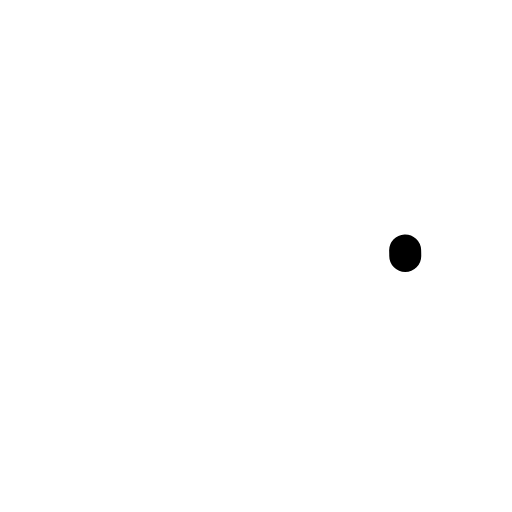
t = 0.00 s
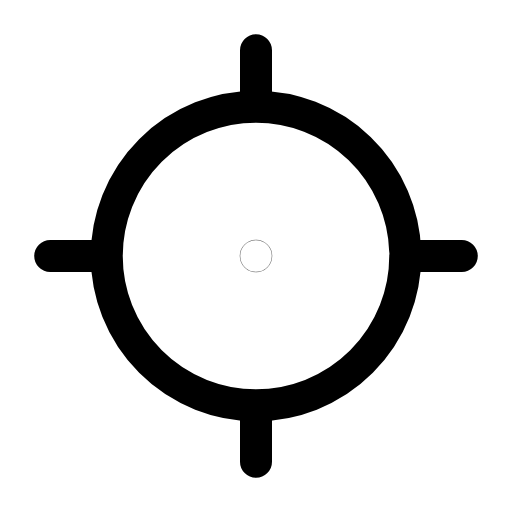
t = 0.30 s
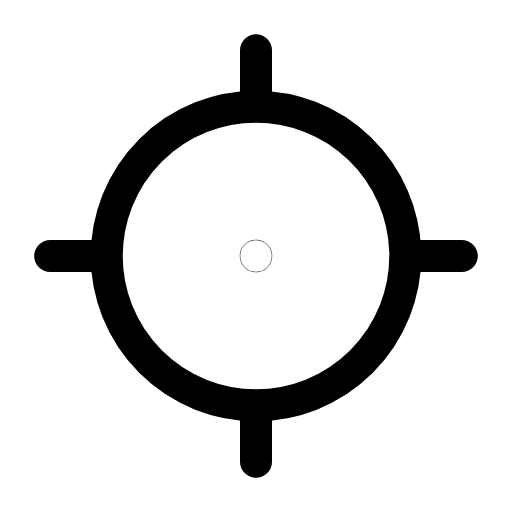
t = 0.57 s
t = 0.83 s: frame unchanged from t = 0.57 s, image omitted
t = 1.14 s: frame unchanged from t = 0.57 s, image omitted
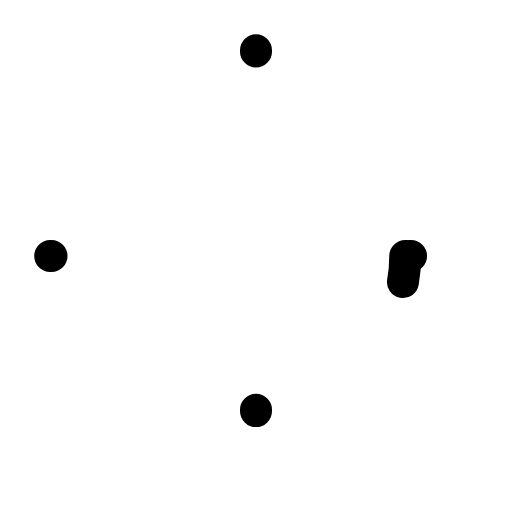
t = 1.42 s

The animated SVG that drew these frames (rendered in a browser with its animation timeline set to each time). Animation: 3 SMIL elements (animate=3); one cycle of 1.70 s, repeats indefinitely.

<svg xmlns="http://www.w3.org/2000/svg" width="24" height="24" viewBox="0 0 24 24" fill="none"><g transform="translate(-0.72 -0.72) scale(1.06)"><circle stroke="currentColor" stroke-width="1.415" stroke-linecap="round" stroke-linejoin="round" fill="none" cx="12" cy="12" r="6.6" pathLength="1" stroke-dasharray="1"><animate attributeName="stroke-dashoffset" values="1;1;0;0;0;0;1;1;1" keyTimes="0;0;0.189;0.45;0.6;0.774;0.9;0.9;1" dur="1.7s" repeatCount="indefinite" calcMode="spline" keySplines="0.16 1 0.3 1;0.16 1 0.3 1;0.16 1 0.3 1;0.16 1 0.3 1;0.16 1 0.3 1;0.16 1 0.3 1;0.16 1 0.3 1;0.16 1 0.3 1"/></circle><path stroke="currentColor" stroke-width="1.415" stroke-linecap="round" stroke-linejoin="round" fill="none" d="M12 2.9L12 5.2M12 18.8L12 21.1M2.9 12L5.2 12M18.8 12L21.1 12" pathLength="1" stroke-dasharray="1"><animate attributeName="stroke-dashoffset" values="1;1;0;0;0;0;1;1;1" keyTimes="0;0.0315;0.2205;0.45;0.6;0.753;0.879;0.9;1" dur="1.7s" repeatCount="indefinite" calcMode="spline" keySplines="0.16 1 0.3 1;0.16 1 0.3 1;0.16 1 0.3 1;0.16 1 0.3 1;0.16 1 0.3 1;0.16 1 0.3 1;0.16 1 0.3 1;0.16 1 0.3 1"/></path><circle stroke="currentColor" stroke-width="1.415" stroke-linecap="round" stroke-linejoin="round" fill="none" cx="12" cy="12" r="0.01"><animate attributeName="opacity" values="0;0;1;1;1;1;0;0;0" keyTimes="0;0.1575;0.2475;0.45;0.6;0.735;0.795;0.9;1" dur="1.7s" repeatCount="indefinite" calcMode="spline" keySplines="0.16 1 0.3 1;0.16 1 0.3 1;0.16 1 0.3 1;0.16 1 0.3 1;0.16 1 0.3 1;0.16 1 0.3 1;0.16 1 0.3 1;0.16 1 0.3 1"/></circle></g></svg>
